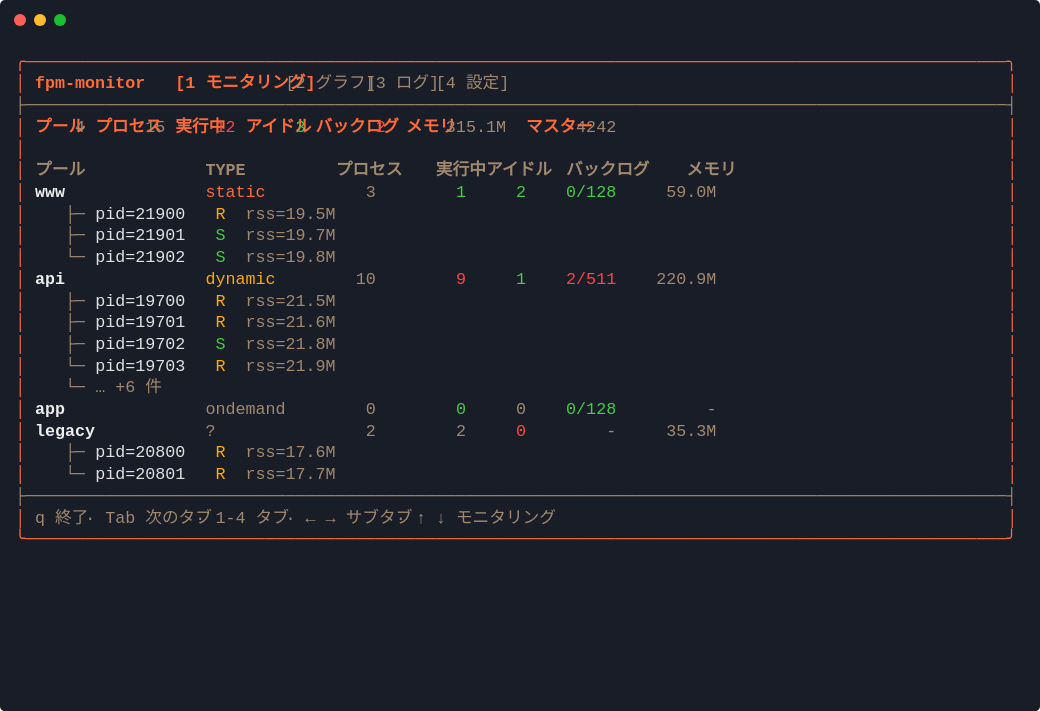
t = 0.00 s
t = 1.79 s: frame unchanged from t = 0.00 s, image omitted
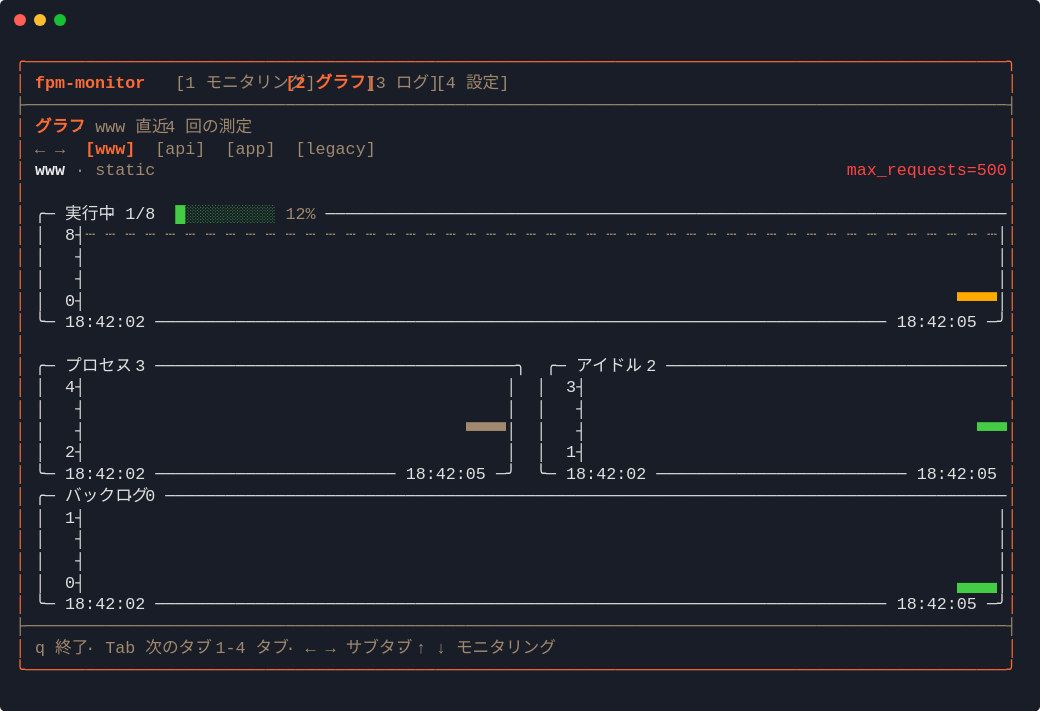
t = 3.58 s
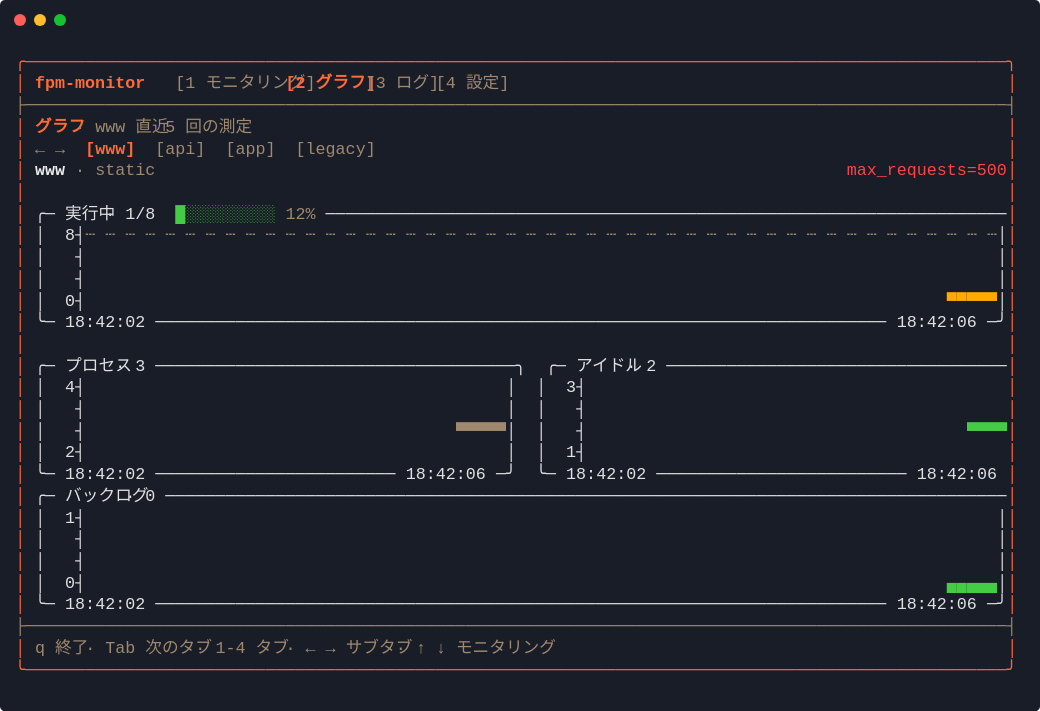
t = 5.12 s
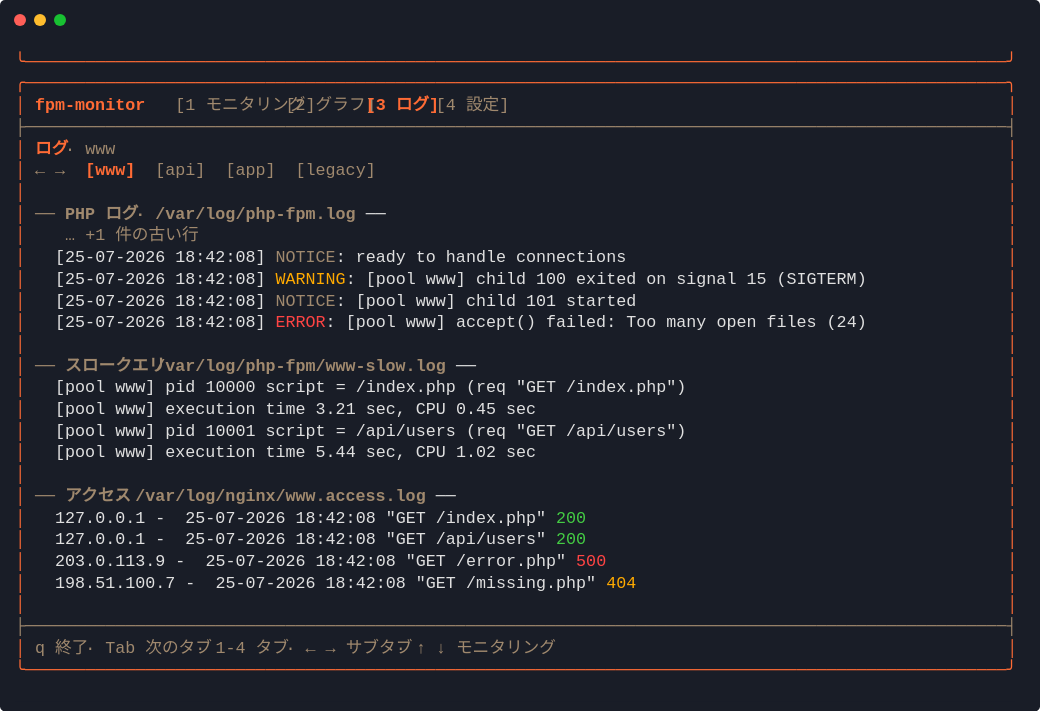
t = 6.59 s
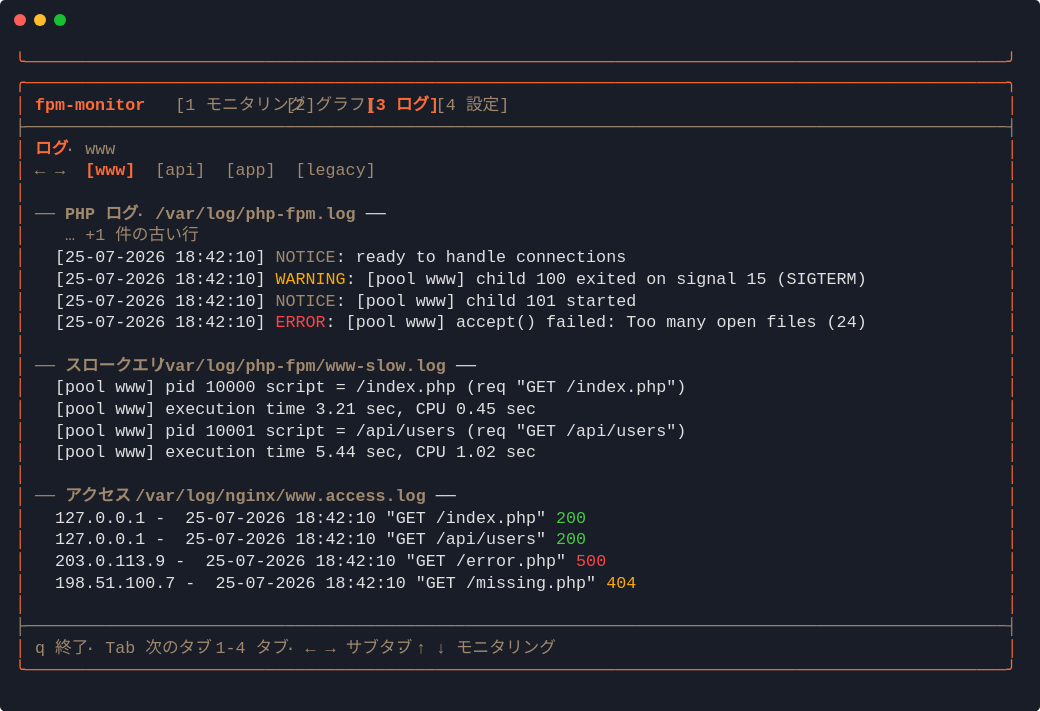
t = 8.31 s

The animated SVG that drew these frames (rendered in a browser with its animation timeline set to each time). Animation: 1 CSS @keyframes rule; frames cover the first 8.31 s, repeats indefinitely.

<svg xmlns="http://www.w3.org/2000/svg" xmlns:xlink="http://www.w3.org/1999/xlink" width="1040" height="711.3"><rect width="1040" height="711.3" rx="5" ry="5" class="a"/><svg y="0%" x="0%"><circle cx="20" cy="20" r="6" fill="#ff5f58"/><circle cx="40" cy="20" r="6" fill="#ffbd2e"/><circle cx="60" cy="20" r="6" fill="#18c132"/></svg><svg height="651.3" viewBox="0 0 100 65.13" width="1000" x="15" xmlns="http://www.w3.org/2000/svg" xmlns:xlink="http://www.w3.org/1999/xlink" y="50"><style>@keyframes q{0%{transform:translateX(-200px)}32.5%{transform:translateX(-300px)}37.1%{transform:translateX(-400px)}46.4%{transform:translateX(-500px)}55.2%{transform:translateX(-600px)}64.3%{transform:translateX(-700px)}73.3%{transform:translateX(-800px)}77.5%{transform:translateX(-900px)}to{transform:translateX(-1000px)}}.a{fill:rgb(25,29,39,242)}.f,.g{fill:#ff6b35;white-space:pre}.g{fill:#a0896e}.h{fill:#ff6b35;font-weight:700}.h,.i,.j,.k{white-space:pre}.i{fill:#ededed;font-weight:700}.j,.k{fill:#f44}.k{fill:#e0e0e0}.l{fill:#4c4}.l,.m,.n{white-space:pre}.m{fill:#a0896e;font-weight:700}.n{fill:#fa0}</style><g font-family="Monaco,Consolas,Menlo,'Bitstream Vera Sans Mono','Powerline Symbols',monospace" font-size="1.67"><defs><symbol id="1"><text y="1.67" class="f">╭──────────────────────────────────────────────────────────────────────────────────────────────────╮</text></symbol><symbol id="2"><text y="1.67" class="g">├──────────────────────────────────────────────────────────────────────────────────────────────────┤</text></symbol><symbol id="3"><text y="1.67" class="f">│</text><text x="99.198" y="1.67" class="f">│</text></symbol><symbol id="4"><text y="1.67" class="f">│</text><text x="2.004" y="1.67" class="g">q</text><text x="4.008" y="1.67" class="g">終了</text><text x="7.014" y="1.67" class="g">·</text><text x="9.018" y="1.67" class="g">Tab</text><text x="13.026" y="1.67" class="g">次のタブ</text><text x="18.036" y="1.67" class="g">·</text><text x="20.04" y="1.67" class="g">1-4</text><text x="24.048" y="1.67" class="g">タブ</text><text x="27.054" y="1.67" class="g">·</text><text x="29.058" y="1.67" class="g">←</text><text x="31.062" y="1.67" class="g">→</text><text x="33.066" y="1.67" class="g">サブタブ</text><text x="38.076" y="1.67" class="g">·</text><text x="40.08" y="1.67" class="g">↑</text><text x="42.084" y="1.67" class="g">↓</text><text x="44.088" y="1.67" class="g">モニタリング</text><text x="99.198" y="1.67" class="f">│</text></symbol><symbol id="5"><text y="1.67" class="f">╰──────────────────────────────────────────────────────────────────────────────────────────────────╯</text></symbol><symbol id="6"><text y="1.67" class="f">│</text><text x="2.004" y="1.67" class="h">fpm-monitor</text><text x="16.032" y="1.67" class="g">[1</text><text x="19.038" y="1.67" class="g">モニタリング]</text><text x="27.054" y="1.67" class="h">[2</text><text x="30.06" y="1.67" class="h">グラフ]</text><text x="35.07" y="1.67" class="g">[3</text><text x="38.076" y="1.67" class="g">ログ]</text><text x="42.084" y="1.67" class="g">[4</text><text x="45.09" y="1.67" class="g">設定]</text><text x="99.198" y="1.67" class="f">│</text></symbol><symbol id="7"><text y="1.67" class="f">│</text><text x="2.004" y="1.67" class="g">←</text><text x="4.008" y="1.67" class="g">→</text><text x="7.014" y="1.67" class="h">[www]</text><text x="14.028" y="1.67" class="g">[api]</text><text x="21.042" y="1.67" class="g">[app]</text><text x="28.056" y="1.67" class="g">[legacy]</text><text x="99.198" y="1.67" class="f">│</text></symbol><symbol id="8"><text y="1.67" class="f">│</text><text x="2.004" y="1.67" class="i">www</text><text x="6.012" y="1.67" class="g">·</text><text x="8.016" y="1.67" class="g">static</text><text x="83.166" y="1.67" class="j">max_requests=500</text><text x="99.198" y="1.67" class="f">│</text></symbol><symbol id="9"><text y="1.67" class="f">│</text><text x="2.004" y="1.67" class="k">╭─</text><text x="5.01" y="1.67" class="k">実行中</text><text x="9.018" y="1.67" class="k">·</text><text x="11.022" y="1.67" class="k">1/8</text><text x="16.032" y="1.67" class="l">█░░░░░░░░░</text><text x="27.054" y="1.67" class="g">12%</text><text x="31.062" y="1.67" class="k">────────────────────────────────────────────────────────────────────</text><text x="99.198" y="1.67" class="f">│</text></symbol><symbol id="10"><text y="1.67" class="f">│</text><text x="2.004" y="1.67" class="k">│</text><text x="5.01" y="1.67" class="k">8┤</text><text x="7.014" y="1.67" class="g">┄</text><text x="9.018" y="1.67" class="g">┄</text><text x="11.022" y="1.67" class="g">┄</text><text x="13.026" y="1.67" class="g">┄</text><text x="15.03" y="1.67" class="g">┄</text><text x="17.034" y="1.67" class="g">┄</text><text x="19.038" y="1.67" class="g">┄</text><text x="21.042" y="1.67" class="g">┄</text><text x="23.046" y="1.67" class="g">┄</text><text x="25.05" y="1.67" class="g">┄</text><text x="27.054" y="1.67" class="g">┄</text><text x="29.058" y="1.67" class="g">┄</text><text x="31.062" y="1.67" class="g">┄</text><text x="33.066" y="1.67" class="g">┄</text><text x="35.07" y="1.67" class="g">┄</text><text x="37.074" y="1.67" class="g">┄</text><text x="39.078" y="1.67" class="g">┄</text><text x="41.082" y="1.67" class="g">┄</text><text x="43.086" y="1.67" class="g">┄</text><text x="45.09" y="1.67" class="g">┄</text><text x="47.094" y="1.67" class="g">┄</text><text x="49.098" y="1.67" class="g">┄</text><text x="51.102" y="1.67" class="g">┄</text><text x="53.106" y="1.67" class="g">┄</text><text x="55.11" y="1.67" class="g">┄</text><text x="57.114" y="1.67" class="g">┄</text><text x="59.118" y="1.67" class="g">┄</text><text x="61.122" y="1.67" class="g">┄</text><text x="63.126" y="1.67" class="g">┄</text><text x="65.13" y="1.67" class="g">┄</text><text x="67.134" y="1.67" class="g">┄</text><text x="69.138" y="1.67" class="g">┄</text><text x="71.142" y="1.67" class="g">┄</text><text x="73.146" y="1.67" class="g">┄</text><text x="75.15" y="1.67" class="g">┄</text><text x="77.154" y="1.67" class="g">┄</text><text x="79.158" y="1.67" class="g">┄</text><text x="81.162" y="1.67" class="g">┄</text><text x="83.166" y="1.67" class="g">┄</text><text x="85.17" y="1.67" class="g">┄</text><text x="87.174" y="1.67" class="g">┄</text><text x="89.178" y="1.67" class="g">┄</text><text x="91.182" y="1.67" class="g">┄</text><text x="93.186" y="1.67" class="g">┄</text><text x="95.19" y="1.67" class="g">┄</text><text x="97.194" y="1.67" class="g">┄</text><text x="98.196" y="1.67" class="k">│</text><text x="99.198" y="1.67" class="f">│</text></symbol><symbol id="11"><text y="1.67" class="f">│</text><text x="2.004" y="1.67" class="k">│</text><text x="6.012" y="1.67" class="k">┤</text><text x="98.196" y="1.67" class="k">│</text><text x="99.198" y="1.67" class="f">│</text></symbol><symbol id="12"><text y="1.67" class="f">│</text><text x="2.004" y="1.67" class="k">╰─</text><text x="5.01" y="1.67" class="k">18:42:02</text><text x="14.028" y="1.67" class="k">─────────────────────────────────────────────────────────────────────────</text><text x="88.176" y="1.67" class="k">18:42:05</text><text x="97.194" y="1.67" class="k">─╯</text><text x="99.198" y="1.67" class="f">│</text></symbol><symbol id="13"><text y="1.67" class="f">│</text><text x="2.004" y="1.67" class="k">╭─</text><text x="5.01" y="1.67" class="k">プロセス</text><text x="10.02" y="1.67" class="k">·</text><text x="12.024" y="1.67" class="k">3</text><text x="14.028" y="1.67" class="k">────────────────────────────────────╮</text><text x="53.106" y="1.67" class="k">╭─</text><text x="56.112" y="1.67" class="k">アイドル</text><text x="61.122" y="1.67" class="k">·</text><text x="63.126" y="1.67" class="k">2</text><text x="65.13" y="1.67" class="k">──────────────────────────────────</text><text x="99.198" y="1.67" class="f">│</text></symbol><symbol id="14"><text y="1.67" class="f">│</text><text x="2.004" y="1.67" class="k">│</text><text x="5.01" y="1.67" class="k">4┤</text><text x="49.098" y="1.67" class="k">│</text><text x="52.104" y="1.67" class="k">│</text><text x="55.11" y="1.67" class="k">3┤</text><text x="99.198" y="1.67" class="f">│</text></symbol><symbol id="15"><text y="1.67" class="f">│</text><text x="2.004" y="1.67" class="k">│</text><text x="6.012" y="1.67" class="k">┤</text><text x="49.098" y="1.67" class="k">│</text><text x="52.104" y="1.67" class="k">│</text><text x="56.112" y="1.67" class="k">┤</text><text x="99.198" y="1.67" class="f">│</text></symbol><symbol id="16"><text y="1.67" class="f">│</text><text x="2.004" y="1.67" class="k">│</text><text x="5.01" y="1.67" class="k">2┤</text><text x="49.098" y="1.67" class="k">│</text><text x="52.104" y="1.67" class="k">│</text><text x="55.11" y="1.67" class="k">1┤</text><text x="99.198" y="1.67" class="f">│</text></symbol><symbol id="17"><text y="1.67" class="f">│</text><text x="2.004" y="1.67" class="k">╭─</text><text x="5.01" y="1.67" class="k">バックログ</text><text x="11.022" y="1.67" class="k">·</text><text x="13.026" y="1.67" class="k">0</text><text x="15.03" y="1.67" class="k">────────────────────────────────────────────────────────────────────────────────────</text><text x="99.198" y="1.67" class="f">│</text></symbol><symbol id="18"><text y="1.67" class="f">│</text><text x="2.004" y="1.67" class="k">│</text><text x="5.01" y="1.67" class="k">1┤</text><text x="98.196" y="1.67" class="k">│</text><text x="99.198" y="1.67" class="f">│</text></symbol><symbol id="19"><text y="1.67" class="f">│</text><text x="2.004" y="1.67" class="k">╰─</text><text x="5.01" y="1.67" class="k">18:42:02</text><text x="14.028" y="1.67" class="k">─────────────────────────────────────────────────────────────────────────</text><text x="88.176" y="1.67" class="k">18:42:06</text><text x="97.194" y="1.67" class="k">─╯</text><text x="99.198" y="1.67" class="f">│</text></symbol><symbol id="20"><text y="1.67" class="f">│</text><text x="2.004" y="1.67" class="k">╰─</text><text x="5.01" y="1.67" class="k">18:42:02</text><text x="14.028" y="1.67" class="k">─────────────────────────────────────────────────────────────────────────</text><text x="88.176" y="1.67" class="k">18:42:07</text><text x="97.194" y="1.67" class="k">─╯</text><text x="99.198" y="1.67" class="f">│</text></symbol><symbol id="21"><text y="1.67" class="f">│</text><text x="2.004" y="1.67" class="h">fpm-monitor</text><text x="16.032" y="1.67" class="g">[1</text><text x="19.038" y="1.67" class="g">モニタリング]</text><text x="27.054" y="1.67" class="g">[2</text><text x="30.06" y="1.67" class="g">グラフ]</text><text x="35.07" y="1.67" class="h">[3</text><text x="38.076" y="1.67" class="h">ログ]</text><text x="42.084" y="1.67" class="g">[4</text><text x="45.09" y="1.67" class="g">設定]</text><text x="99.198" y="1.67" class="f">│</text></symbol><symbol id="22"><text y="1.67" class="f">│</text><text x="2.004" y="1.67" class="h">ログ</text><text x="5.01" y="1.67" class="g">·</text><text x="7.014" y="1.67" class="g">www</text><text x="99.198" y="1.67" class="f">│</text></symbol><symbol id="23"><text y="1.67" class="f">│</text><text x="2.004" y="1.67" class="m">──</text><text x="5.01" y="1.67" class="m">PHP</text><text x="9.018" y="1.67" class="m">ログ</text><text x="12.024" y="1.67" class="m">·</text><text x="14.028" y="1.67" class="m">/var/log/php-fpm.log</text><text x="35.07" y="1.67" class="k">──</text><text x="99.198" y="1.67" class="f">│</text></symbol><symbol id="24"><text y="1.67" class="f">│</text><text x="5.01" y="1.67" class="g">…</text><text x="7.014" y="1.67" class="g">+1</text><text x="10.02" y="1.67" class="g">件の古い行</text><text x="99.198" y="1.67" class="f">│</text></symbol><symbol id="25"><text y="1.67" class="f">│</text><text x="2.004" y="1.67" class="m">──</text><text x="5.01" y="1.67" class="m">スロークエリ</text><text x="12.024" y="1.67" class="m">·</text><text x="14.028" y="1.67" class="m">/var/log/php-fpm/www-slow.log</text><text x="44.088" y="1.67" class="k">──</text><text x="99.198" y="1.67" class="f">│</text></symbol><symbol id="26"><text y="1.67" class="f">│</text><text x="4.008" y="1.67" class="k">[pool</text><text x="10.02" y="1.67" class="k">www]</text><text x="15.03" y="1.67" class="k">pid</text><text x="19.038" y="1.67" class="k">10000</text><text x="25.05" y="1.67" class="k">script</text><text x="32.064" y="1.67" class="k">=</text><text x="34.068" y="1.67" class="k">/index.php</text><text x="45.09" y="1.67" class="k">(req</text><text x="50.1" y="1.67" class="k">&quot;GET</text><text x="55.11" y="1.67" class="k">/index.php&quot;)</text><text x="99.198" y="1.67" class="f">│</text></symbol><symbol id="27"><text y="1.67" class="f">│</text><text x="4.008" y="1.67" class="k">[pool</text><text x="10.02" y="1.67" class="k">www]</text><text x="15.03" y="1.67" class="k">execution</text><text x="25.05" y="1.67" class="k">time</text><text x="30.06" y="1.67" class="k">3.21</text><text x="35.07" y="1.67" class="k">sec,</text><text x="40.08" y="1.67" class="k">CPU</text><text x="44.088" y="1.67" class="k">0.45</text><text x="49.098" y="1.67" class="k">sec</text><text x="99.198" y="1.67" class="f">│</text></symbol><symbol id="28"><text y="1.67" class="f">│</text><text x="4.008" y="1.67" class="k">[pool</text><text x="10.02" y="1.67" class="k">www]</text><text x="15.03" y="1.67" class="k">pid</text><text x="19.038" y="1.67" class="k">10001</text><text x="25.05" y="1.67" class="k">script</text><text x="32.064" y="1.67" class="k">=</text><text x="34.068" y="1.67" class="k">/api/users</text><text x="45.09" y="1.67" class="k">(req</text><text x="50.1" y="1.67" class="k">&quot;GET</text><text x="55.11" y="1.67" class="k">/api/users&quot;)</text><text x="99.198" y="1.67" class="f">│</text></symbol><symbol id="29"><text y="1.67" class="f">│</text><text x="4.008" y="1.67" class="k">[pool</text><text x="10.02" y="1.67" class="k">www]</text><text x="15.03" y="1.67" class="k">execution</text><text x="25.05" y="1.67" class="k">time</text><text x="30.06" y="1.67" class="k">5.44</text><text x="35.07" y="1.67" class="k">sec,</text><text x="40.08" y="1.67" class="k">CPU</text><text x="44.088" y="1.67" class="k">1.02</text><text x="49.098" y="1.67" class="k">sec</text><text x="99.198" y="1.67" class="f">│</text></symbol><symbol id="30"><text y="1.67" class="f">│</text><text x="2.004" y="1.67" class="m">──</text><text x="5.01" y="1.67" class="m">アクセス</text><text x="10.02" y="1.67" class="m">·</text><text x="12.024" y="1.67" class="m">/var/log/nginx/www.access.log</text><text x="42.084" y="1.67" class="k">──</text><text x="99.198" y="1.67" class="f">│</text></symbol><symbol id="31"><text y="1.67" class="f">│</text><text x="4.008" y="1.67" class="k">[25-07-2026</text><text x="16.032" y="1.67" class="k">18:42:10]</text><text x="26.052" y="1.67" class="j">ERROR</text><text x="31.062" y="1.67" class="k">:</text><text x="33.066" y="1.67" class="k">[pool</text><text x="39.078" y="1.67" class="k">www]</text><text x="44.088" y="1.67" class="k">accept()</text><text x="53.106" y="1.67" class="k">failed:</text><text x="61.122" y="1.67" class="k">Too</text><text x="65.13" y="1.67" class="k">many</text><text x="70.14" y="1.67" class="k">open</text><text x="75.15" y="1.67" class="k">files</text><text x="81.162" y="1.67" class="k">(24)</text><text x="99.198" y="1.67" class="f">│</text></symbol><symbol id="32"><text y="1.67" class="f">│</text><text x="4.008" y="1.67" class="k">127.0.0.1</text><text x="14.028" y="1.67" class="k">-</text><text x="17.034" y="1.67" class="k">25-07-2026</text><text x="28.056" y="1.67" class="k">18:42:10</text><text x="37.074" y="1.67" class="k">&quot;GET</text><text x="42.084" y="1.67" class="k">/index.php&quot;</text><text x="54.108" y="1.67" class="l">200</text><text x="99.198" y="1.67" class="f">│</text></symbol><symbol id="33"><text y="1.67" class="f">│</text><text x="4.008" y="1.67" class="k">127.0.0.1</text><text x="14.028" y="1.67" class="k">-</text><text x="17.034" y="1.67" class="k">25-07-2026</text><text x="28.056" y="1.67" class="k">18:42:10</text><text x="37.074" y="1.67" class="k">&quot;GET</text><text x="42.084" y="1.67" class="k">/api/users&quot;</text><text x="54.108" y="1.67" class="l">200</text><text x="99.198" y="1.67" class="f">│</text></symbol><symbol id="34"><text y="1.67" class="f">│</text><text x="4.008" y="1.67" class="k">203.0.113.9</text><text x="16.032" y="1.67" class="k">-</text><text x="19.038" y="1.67" class="k">25-07-2026</text><text x="30.06" y="1.67" class="k">18:42:10</text><text x="39.078" y="1.67" class="k">&quot;GET</text><text x="44.088" y="1.67" class="k">/error.php&quot;</text><text x="56.112" y="1.67" class="j">500</text><text x="99.198" y="1.67" class="f">│</text></symbol><symbol id="35"><text y="1.67" class="f">│</text><text x="4.008" y="1.67" class="k">198.51.100.7</text><text x="17.034" y="1.67" class="k">-</text><text x="20.04" y="1.67" class="k">25-07-2026</text><text x="31.062" y="1.67" class="k">18:42:10</text><text x="40.08" y="1.67" class="k">&quot;GET</text><text x="45.09" y="1.67" class="k">/missing.php&quot;</text><text x="59.118" y="1.67" class="n">404</text><text x="99.198" y="1.67" class="f">│</text></symbol><symbol id="36"><text y="1.67" class="f">│</text><text x="2.004" y="1.67" class="h">fpm-monitor</text><text x="16.032" y="1.67" class="g">[1</text><text x="19.038" y="1.67" class="g">モニタリング]</text><text x="27.054" y="1.67" class="g">[2</text><text x="30.06" y="1.67" class="g">グラフ]</text><text x="35.07" y="1.67" class="g">[3</text><text x="38.076" y="1.67" class="g">ログ]</text><text x="42.084" y="1.67" class="h">[4</text><text x="45.09" y="1.67" class="h">設定]</text><text x="99.198" y="1.67" class="f">│</text></symbol><symbol id="37"><text y="1.67" class="f">│</text><text x="2.004" y="1.67" class="h">プール設定</text><text x="99.198" y="1.67" class="f">│</text></symbol><symbol id="38"><text y="1.67" class="f">│</text><text x="2.004" y="1.67" class="g">←</text><text x="4.008" y="1.67" class="g">→</text><text x="7.014" y="1.67" class="h">[global]</text><text x="17.034" y="1.67" class="g">[api]</text><text x="24.048" y="1.67" class="g">[app]</text><text x="31.062" y="1.67" class="g">[www]</text><text x="99.198" y="1.67" class="f">│</text></symbol><symbol id="39"><text y="1.67" class="f">│</text><text x="2.004" y="1.67" class="m">──</text><text x="5.01" y="1.67" class="m">global</text><text x="12.024" y="1.67" class="m">──</text><text x="99.198" y="1.67" class="f">│</text></symbol><symbol id="40"><text y="1.67" class="f">│</text><text x="4.008" y="1.67" class="g">pid.file</text><text x="13.026" y="1.67" class="k">=</text><text x="15.03" y="1.67" class="k">/run/php-fpm.pid</text><text x="99.198" y="1.67" class="f">│</text></symbol><symbol id="a"><path fill="transparent" d="M0 0h100v30H0z"/></symbol><symbol id="b"><path fill="#929292" d="M0 0h1.102v2.171H0z"/></symbol></defs><path class="a" d="M0 0h100v65.13H0z"/><g style="animation-duration:11.024s;animation-iteration-count:infinite;animation-name:q;animation-timing-function:steps(1,end)"><svg width="1100"><svg><use xlink:href="#a"/><use xlink:href="#b" x="-.004"/></svg><svg x="100"><use xlink:href="#a"/></svg><svg x="200"><use xlink:href="#a"/><use xlink:href="#1"/><text y="3.841" class="f">│</text><text x="2.004" y="3.841" class="h">fpm-monitor</text><text x="16.032" y="3.841" class="h">[1</text><text x="19.038" y="3.841" class="h">モニタリング]</text><text x="27.054" y="3.841" class="g">[2</text><text x="30.06" y="3.841" class="g">グラフ]</text><text x="35.07" y="3.841" class="g">[3</text><text x="38.076" y="3.841" class="g">ログ]</text><text x="42.084" y="3.841" class="g">[4</text><text x="45.09" y="3.841" class="g">設定]</text><text x="99.198" y="3.841" class="f">│</text><use xlink:href="#2" y="4.342"/><text y="8.183" class="f">│</text><text x="2.004" y="8.183" class="h">プール</text><text x="6.012" y="8.183" class="g">4</text><text x="8.016" y="8.183" class="h">プロセス</text><text x="13.026" y="8.183" class="g">15</text><text x="16.032" y="8.183" class="h">実行中</text><text x="20.04" y="8.183" class="j">12</text><text x="23.046" y="8.183" class="h">アイドル</text><text x="28.056" y="8.183" class="l">3</text><text x="30.06" y="8.183" class="h">バックログ</text><text x="36.072" y="8.183" class="j">2</text><text x="39.078" y="8.183" class="h">メモリ</text><text x="43.086" y="8.183" class="g">315.1M</text><text x="51.102" y="8.183" class="h">マスター</text><text x="56.112" y="8.183" class="g">4242</text><text x="99.198" y="8.183" class="f">│</text><use xlink:href="#3" y="8.684"/><text y="12.525" class="f">│</text><text x="2.004" y="12.525" class="m">プール</text><text x="19.038" y="12.525" class="m">TYPE</text><text x="32.064" y="12.525" class="m">プロセス</text><text x="42.084" y="12.525" class="m">実行中</text><text x="47.094" y="12.525" class="m">アイドル</text><text x="55.11" y="12.525" class="m">バックログ</text><text x="67.134" y="12.525" class="m">メモリ</text><text x="99.198" y="12.525" class="f">│</text><text y="14.696" class="f">│</text><text x="2.004" y="14.696" class="i">www</text><text x="19.038" y="14.696" class="f">static</text><text x="35.07" y="14.696" class="g">3</text><text x="44.088" y="14.696" class="l">1</text><text x="50.1" y="14.696" class="l">2</text><text x="55.11" y="14.696" class="l">0/128</text><text x="65.13" y="14.696" class="g">59.0M</text><text x="99.198" y="14.696" class="f">│</text><text y="16.867" class="f">│</text><text x="5.01" y="16.867" class="g">├─</text><text x="8.016" y="16.867" class="k">pid=21900</text><text x="20.04" y="16.867" class="n">R</text><text x="23.046" y="16.867" class="g">rss=19.5M</text><text x="99.198" y="16.867" class="f">│</text><text y="19.038" class="f">│</text><text x="5.01" y="19.038" class="g">├─</text><text x="8.016" y="19.038" class="k">pid=21901</text><text x="20.04" y="19.038" class="l">S</text><text x="23.046" y="19.038" class="g">rss=19.7M</text><text x="99.198" y="19.038" class="f">│</text><text y="21.209" class="f">│</text><text x="5.01" y="21.209" class="g">└─</text><text x="8.016" y="21.209" class="k">pid=21902</text><text x="20.04" y="21.209" class="l">S</text><text x="23.046" y="21.209" class="g">rss=19.8M</text><text x="99.198" y="21.209" class="f">│</text><text y="23.38" class="f">│</text><text x="2.004" y="23.38" class="i">api</text><text x="19.038" y="23.38" class="n">dynamic</text><text x="34.068" y="23.38" class="g">10</text><text x="44.088" y="23.38" class="j">9</text><text x="50.1" y="23.38" class="l">1</text><text x="55.11" y="23.38" class="j">2/511</text><text x="64.128" y="23.38" class="g">220.9M</text><text x="99.198" y="23.38" class="f">│</text><text y="25.551" class="f">│</text><text x="5.01" y="25.551" class="g">├─</text><text x="8.016" y="25.551" class="k">pid=19700</text><text x="20.04" y="25.551" class="n">R</text><text x="23.046" y="25.551" class="g">rss=21.5M</text><text x="99.198" y="25.551" class="f">│</text><text y="27.722" class="f">│</text><text x="5.01" y="27.722" class="g">├─</text><text x="8.016" y="27.722" class="k">pid=19701</text><text x="20.04" y="27.722" class="n">R</text><text x="23.046" y="27.722" class="g">rss=21.6M</text><text x="99.198" y="27.722" class="f">│</text><text y="29.893" class="f">│</text><text x="5.01" y="29.893" class="g">├─</text><text x="8.016" y="29.893" class="k">pid=19702</text><text x="20.04" y="29.893" class="l">S</text><text x="23.046" y="29.893" class="g">rss=21.8M</text><text x="99.198" y="29.893" class="f">│</text><text y="32.064" class="f">│</text><text x="5.01" y="32.064" class="g">└─</text><text x="8.016" y="32.064" class="k">pid=19703</text><text x="20.04" y="32.064" class="n">R</text><text x="23.046" y="32.064" class="g">rss=21.9M</text><text x="99.198" y="32.064" class="f">│</text><text y="34.235" class="f">│</text><text x="5.01" y="34.235" class="g">└─</text><text x="8.016" y="34.235" class="g">…</text><text x="10.02" y="34.235" class="g">+6</text><text x="13.026" y="34.235" class="g">件</text><text x="99.198" y="34.235" class="f">│</text><text y="36.406" class="f">│</text><text x="2.004" y="36.406" class="i">app</text><text x="19.038" y="36.406" class="g">ondemand</text><text x="35.07" y="36.406" class="g">0</text><text x="44.088" y="36.406" class="l">0</text><text x="50.1" y="36.406" class="g">0</text><text x="55.11" y="36.406" class="l">0/128</text><text x="69.138" y="36.406" class="g">-</text><text x="99.198" y="36.406" class="f">│</text><text y="38.577" class="f">│</text><text x="2.004" y="38.577" class="i">legacy</text><text x="19.038" y="38.577" class="g">?</text><text x="35.07" y="38.577" class="g">2</text><text x="44.088" y="38.577" class="g">2</text><text x="50.1" y="38.577" class="j">0</text><text x="59.118" y="38.577" class="g">-</text><text x="65.13" y="38.577" class="g">35.3M</text><text x="99.198" y="38.577" class="f">│</text><text y="40.748" class="f">│</text><text x="5.01" y="40.748" class="g">├─</text><text x="8.016" y="40.748" class="k">pid=20800</text><text x="20.04" y="40.748" class="n">R</text><text x="23.046" y="40.748" class="g">rss=17.6M</text><text x="99.198" y="40.748" class="f">│</text><text y="42.919" class="f">│</text><text x="5.01" y="42.919" class="g">└─</text><text x="8.016" y="42.919" class="k">pid=20801</text><text x="20.04" y="42.919" class="n">R</text><text x="23.046" y="42.919" class="g">rss=17.7M</text><text x="99.198" y="42.919" class="f">│</text><use xlink:href="#2" y="43.42"/><use xlink:href="#4" y="45.591"/><use xlink:href="#5" y="47.762"/></svg><svg x="300"><use xlink:href="#a"/><use xlink:href="#1"/><use xlink:href="#6" y="2.171"/><use xlink:href="#2" y="4.342"/><text y="8.183" class="f">│</text><text x="2.004" y="8.183" class="h">グラフ</text><text x="6.012" y="8.183" class="g">·</text><text x="8.016" y="8.183" class="g">www</text><text x="12.024" y="8.183" class="g">直近</text><text x="15.03" y="8.183" class="g">4</text><text x="17.034" y="8.183" class="g">回の測定</text><text x="99.198" y="8.183" class="f">│</text><use xlink:href="#7" y="8.684"/><use xlink:href="#8" y="10.855"/><use xlink:href="#3" y="13.026"/><use xlink:href="#9" y="15.197"/><use xlink:href="#10" y="17.368"/><use xlink:href="#11" y="19.539"/><use xlink:href="#11" y="21.71"/><text y="25.551" class="f">│</text><text x="2.004" y="25.551" class="k">│</text><text x="5.01" y="25.551" class="k">0┤</text><text x="94.188" y="25.551" class="n">▀▀▀▀</text><text x="98.196" y="25.551" class="k">│</text><text x="99.198" y="25.551" class="f">│</text><use xlink:href="#12" y="26.052"/><use xlink:href="#3" y="28.223"/><use xlink:href="#13" y="30.394"/><use xlink:href="#14" y="32.565"/><use xlink:href="#15" y="34.736"/><text y="38.577" class="f">│</text><text x="2.004" y="38.577" class="k">│</text><text x="6.012" y="38.577" class="k">┤</text><text x="45.09" y="38.577" class="g">▀▀▀▀</text><text x="49.098" y="38.577" class="k">│</text><text x="52.104" y="38.577" class="k">│</text><text x="56.112" y="38.577" class="k">┤</text><text x="96.192" y="38.577" class="l">▀▀▀</text><text x="99.198" y="38.577" class="f">│</text><use xlink:href="#16" y="39.078"/><text y="42.919" class="f">│</text><text x="2.004" y="42.919" class="k">╰─</text><text x="5.01" y="42.919" class="k">18:42:02</text><text x="14.028" y="42.919" class="k">────────────────────────</text><text x="39.078" y="42.919" class="k">18:42:05</text><text x="48.096" y="42.919" class="k">─╯</text><text x="52.104" y="42.919" class="k">╰─</text><text x="55.11" y="42.919" class="k">18:42:02</text><text x="64.128" y="42.919" class="k">─────────────────────────</text><text x="90.18" y="42.919" class="k">18:42:05</text><text x="99.198" y="42.919" class="f">│</text><use xlink:href="#17" y="43.42"/><use xlink:href="#18" y="45.591"/><use xlink:href="#11" y="47.762"/><use xlink:href="#11" y="49.933"/><text y="53.774" class="f">│</text><text x="2.004" y="53.774" class="k">│</text><text x="5.01" y="53.774" class="k">0┤</text><text x="94.188" y="53.774" class="l">▄▄▄▄</text><text x="98.196" y="53.774" class="k">│</text><text x="99.198" y="53.774" class="f">│</text><use xlink:href="#12" y="54.275"/><use xlink:href="#2" y="56.446"/><use xlink:href="#4" y="58.617"/><use xlink:href="#5" y="60.788"/></svg><svg x="400"><use xlink:href="#a"/><use xlink:href="#1"/><use xlink:href="#6" y="2.171"/><use xlink:href="#2" y="4.342"/><text y="8.183" class="f">│</text><text x="2.004" y="8.183" class="h">グラフ</text><text x="6.012" y="8.183" class="g">·</text><text x="8.016" y="8.183" class="g">www</text><text x="12.024" y="8.183" class="g">直近</text><text x="15.03" y="8.183" class="g">5</text><text x="17.034" y="8.183" class="g">回の測定</text><text x="99.198" y="8.183" class="f">│</text><use xlink:href="#7" y="8.684"/><use xlink:href="#8" y="10.855"/><use xlink:href="#3" y="13.026"/><use xlink:href="#9" y="15.197"/><use xlink:href="#10" y="17.368"/><use xlink:href="#11" y="19.539"/><use xlink:href="#11" y="21.71"/><text y="25.551" class="f">│</text><text x="2.004" y="25.551" class="k">│</text><text x="5.01" y="25.551" class="k">0┤</text><text x="93.186" y="25.551" class="n">▀▀▀▀▀</text><text x="98.196" y="25.551" class="k">│</text><text x="99.198" y="25.551" class="f">│</text><use xlink:href="#19" y="26.052"/><use xlink:href="#3" y="28.223"/><use xlink:href="#13" y="30.394"/><use xlink:href="#14" y="32.565"/><use xlink:href="#15" y="34.736"/><text y="38.577" class="f">│</text><text x="2.004" y="38.577" class="k">│</text><text x="6.012" y="38.577" class="k">┤</text><text x="44.088" y="38.577" class="g">▀▀▀▀▀</text><text x="49.098" y="38.577" class="k">│</text><text x="52.104" y="38.577" class="k">│</text><text x="56.112" y="38.577" class="k">┤</text><text x="95.19" y="38.577" class="l">▀▀▀▀</text><text x="99.198" y="38.577" class="f">│</text><use xlink:href="#16" y="39.078"/><text y="42.919" class="f">│</text><text x="2.004" y="42.919" class="k">╰─</text><text x="5.01" y="42.919" class="k">18:42:02</text><text x="14.028" y="42.919" class="k">────────────────────────</text><text x="39.078" y="42.919" class="k">18:42:06</text><text x="48.096" y="42.919" class="k">─╯</text><text x="52.104" y="42.919" class="k">╰─</text><text x="55.11" y="42.919" class="k">18:42:02</text><text x="64.128" y="42.919" class="k">─────────────────────────</text><text x="90.18" y="42.919" class="k">18:42:06</text><text x="99.198" y="42.919" class="f">│</text><use xlink:href="#17" y="43.42"/><use xlink:href="#18" y="45.591"/><use xlink:href="#11" y="47.762"/><use xlink:href="#11" y="49.933"/><text y="53.774" class="f">│</text><text x="2.004" y="53.774" class="k">│</text><text x="5.01" y="53.774" class="k">0┤</text><text x="93.186" y="53.774" class="l">▄▄▄▄▄</text><text x="98.196" y="53.774" class="k">│</text><text x="99.198" y="53.774" class="f">│</text><use xlink:href="#19" y="54.275"/><use xlink:href="#2" y="56.446"/><use xlink:href="#4" y="58.617"/><use xlink:href="#5" y="60.788"/></svg><svg x="500"><use xlink:href="#a"/><use xlink:href="#1"/><use xlink:href="#6" y="2.171"/><use xlink:href="#2" y="4.342"/><text y="8.183" class="f">│</text><text x="2.004" y="8.183" class="h">グラフ</text><text x="6.012" y="8.183" class="g">·</text><text x="8.016" y="8.183" class="g">www</text><text x="12.024" y="8.183" class="g">直近</text><text x="15.03" y="8.183" class="g">6</text><text x="17.034" y="8.183" class="g">回の測定</text><text x="99.198" y="8.183" class="f">│</text><use xlink:href="#7" y="8.684"/><use xlink:href="#8" y="10.855"/><use xlink:href="#3" y="13.026"/><use xlink:href="#9" y="15.197"/><use xlink:href="#10" y="17.368"/><use xlink:href="#11" y="19.539"/><use xlink:href="#11" y="21.71"/><text y="25.551" class="f">│</text><text x="2.004" y="25.551" class="k">│</text><text x="5.01" y="25.551" class="k">0┤</text><text x="92.184" y="25.551" class="n">▀▀▀▀▀▀</text><text x="98.196" y="25.551" class="k">│</text><text x="99.198" y="25.551" class="f">│</text><use xlink:href="#20" y="26.052"/><use xlink:href="#3" y="28.223"/><use xlink:href="#13" y="30.394"/><use xlink:href="#14" y="32.565"/><use xlink:href="#15" y="34.736"/><text y="38.577" class="f">│</text><text x="2.004" y="38.577" class="k">│</text><text x="6.012" y="38.577" class="k">┤</text><text x="43.086" y="38.577" class="g">▀▀▀▀▀▀</text><text x="49.098" y="38.577" class="k">│</text><text x="52.104" y="38.577" class="k">│</text><text x="56.112" y="38.577" class="k">┤</text><text x="94.188" y="38.577" class="l">▀▀▀▀▀</text><text x="99.198" y="38.577" class="f">│</text><use xlink:href="#16" y="39.078"/><text y="42.919" class="f">│</text><text x="2.004" y="42.919" class="k">╰─</text><text x="5.01" y="42.919" class="k">18:42:02</text><text x="14.028" y="42.919" class="k">────────────────────────</text><text x="39.078" y="42.919" class="k">18:42:07</text><text x="48.096" y="42.919" class="k">─╯</text><text x="52.104" y="42.919" class="k">╰─</text><text x="55.11" y="42.919" class="k">18:42:02</text><text x="64.128" y="42.919" class="k">─────────────────────────</text><text x="90.18" y="42.919" class="k">18:42:07</text><text x="99.198" y="42.919" class="f">│</text><use xlink:href="#17" y="43.42"/><use xlink:href="#18" y="45.591"/><use xlink:href="#11" y="47.762"/><use xlink:href="#11" y="49.933"/><text y="53.774" class="f">│</text><text x="2.004" y="53.774" class="k">│</text><text x="5.01" y="53.774" class="k">0┤</text><text x="92.184" y="53.774" class="l">▄▄▄▄▄▄</text><text x="98.196" y="53.774" class="k">│</text><text x="99.198" y="53.774" class="f">│</text><use xlink:href="#20" y="54.275"/><use xlink:href="#2" y="56.446"/><use xlink:href="#4" y="58.617"/><use xlink:href="#5" y="60.788"/></svg><svg x="600"><use xlink:href="#a"/><use xlink:href="#5"/><use xlink:href="#1" y="2.171"/><use xlink:href="#21" y="4.342"/><use xlink:href="#2" y="6.513"/><use xlink:href="#22" y="8.684"/><use xlink:href="#7" y="10.855"/><use xlink:href="#3" y="13.026"/><use xlink:href="#23" y="15.197"/><use xlink:href="#24" y="17.368"/><text y="21.209" class="f">│</text><text x="4.008" y="21.209" class="k">[25-07-2026</text><text x="16.032" y="21.209" class="k">18:42:08]</text><text x="26.052" y="21.209" class="g">NOTICE</text><text x="32.064" y="21.209" class="k">:</text><text x="34.068" y="21.209" class="k">ready</text><text x="40.08" y="21.209" class="k">to</text><text x="43.086" y="21.209" class="k">handle</text><text x="50.1" y="21.209" class="k">connections</text><text x="99.198" y="21.209" class="f">│</text><text y="23.38" class="f">│</text><text x="4.008" y="23.38" class="k">[25-07-2026</text><text x="16.032" y="23.38" class="k">18:42:08]</text><text x="26.052" y="23.38" class="n">WARNING</text><text x="33.066" y="23.38" class="k">:</text><text x="35.07" y="23.38" class="k">[pool</text><text x="41.082" y="23.38" class="k">www]</text><text x="46.092" y="23.38" class="k">child</text><text x="52.104" y="23.38" class="k">100</text><text x="56.112" y="23.38" class="k">exited</text><text x="63.126" y="23.38" class="k">on</text><text x="66.132" y="23.38" class="k">signal</text><text x="73.146" y="23.38" class="k">15</text><text x="76.152" y="23.38" class="k">(SIGTERM)</text><text x="99.198" y="23.38" class="f">│</text><text y="25.551" class="f">│</text><text x="4.008" y="25.551" class="k">[25-07-2026</text><text x="16.032" y="25.551" class="k">18:42:08]</text><text x="26.052" y="25.551" class="g">NOTICE</text><text x="32.064" y="25.551" class="k">:</text><text x="34.068" y="25.551" class="k">[pool</text><text x="40.08" y="25.551" class="k">www]</text><text x="45.09" y="25.551" class="k">child</text><text x="51.102" y="25.551" class="k">101</text><text x="55.11" y="25.551" class="k">started</text><text x="99.198" y="25.551" class="f">│</text><text y="27.722" class="f">│</text><text x="4.008" y="27.722" class="k">[25-07-2026</text><text x="16.032" y="27.722" class="k">18:42:08]</text><text x="26.052" y="27.722" class="j">ERROR</text><text x="31.062" y="27.722" class="k">:</text><text x="33.066" y="27.722" class="k">[pool</text><text x="39.078" y="27.722" class="k">www]</text><text x="44.088" y="27.722" class="k">accept()</text><text x="53.106" y="27.722" class="k">failed:</text><text x="61.122" y="27.722" class="k">Too</text><text x="65.13" y="27.722" class="k">many</text><text x="70.14" y="27.722" class="k">open</text><text x="75.15" y="27.722" class="k">files</text><text x="81.162" y="27.722" class="k">(24)</text><text x="99.198" y="27.722" class="f">│</text><use xlink:href="#3" y="28.223"/><use xlink:href="#25" y="30.394"/><use xlink:href="#26" y="32.565"/><use xlink:href="#27" y="34.736"/><use xlink:href="#28" y="36.907"/><use xlink:href="#29" y="39.078"/><use xlink:href="#3" y="41.249"/><use xlink:href="#30" y="43.42"/><text y="47.261" class="f">│</text><text x="4.008" y="47.261" class="k">127.0.0.1</text><text x="14.028" y="47.261" class="k">-</text><text x="17.034" y="47.261" class="k">25-07-2026</text><text x="28.056" y="47.261" class="k">18:42:08</text><text x="37.074" y="47.261" class="k">&quot;GET</text><text x="42.084" y="47.261" class="k">/index.php&quot;</text><text x="54.108" y="47.261" class="l">200</text><text x="99.198" y="47.261" class="f">│</text><text y="49.432" class="f">│</text><text x="4.008" y="49.432" class="k">127.0.0.1</text><text x="14.028" y="49.432" class="k">-</text><text x="17.034" y="49.432" class="k">25-07-2026</text><text x="28.056" y="49.432" class="k">18:42:08</text><text x="37.074" y="49.432" class="k">&quot;GET</text><text x="42.084" y="49.432" class="k">/api/users&quot;</text><text x="54.108" y="49.432" class="l">200</text><text x="99.198" y="49.432" class="f">│</text><text y="51.603" class="f">│</text><text x="4.008" y="51.603" class="k">203.0.113.9</text><text x="16.032" y="51.603" class="k">-</text><text x="19.038" y="51.603" class="k">25-07-2026</text><text x="30.06" y="51.603" class="k">18:42:08</text><text x="39.078" y="51.603" class="k">&quot;GET</text><text x="44.088" y="51.603" class="k">/error.php&quot;</text><text x="56.112" y="51.603" class="j">500</text><text x="99.198" y="51.603" class="f">│</text><text y="53.774" class="f">│</text><text x="4.008" y="53.774" class="k">198.51.100.7</text><text x="17.034" y="53.774" class="k">-</text><text x="20.04" y="53.774" class="k">25-07-2026</text><text x="31.062" y="53.774" class="k">18:42:08</text><text x="40.08" y="53.774" class="k">&quot;GET</text><text x="45.09" y="53.774" class="k">/missing.php&quot;</text><text x="59.118" y="53.774" class="n">404</text><text x="99.198" y="53.774" class="f">│</text><use xlink:href="#3" y="54.275"/><use xlink:href="#2" y="56.446"/><use xlink:href="#4" y="58.617"/><use xlink:href="#5" y="60.788"/></svg><svg x="700"><use xlink:href="#a"/><use xlink:href="#5"/><use xlink:href="#1" y="2.171"/><use xlink:href="#21" y="4.342"/><use xlink:href="#2" y="6.513"/><use xlink:href="#22" y="8.684"/><use xlink:href="#7" y="10.855"/><use xlink:href="#3" y="13.026"/><use xlink:href="#23" y="15.197"/><use xlink:href="#24" y="17.368"/><text y="21.209" class="f">│</text><text x="4.008" y="21.209" class="k">[25-07-2026</text><text x="16.032" y="21.209" class="k">18:42:09]</text><text x="26.052" y="21.209" class="g">NOTICE</text><text x="32.064" y="21.209" class="k">:</text><text x="34.068" y="21.209" class="k">ready</text><text x="40.08" y="21.209" class="k">to</text><text x="43.086" y="21.209" class="k">handle</text><text x="50.1" y="21.209" class="k">connections</text><text x="99.198" y="21.209" class="f">│</text><text y="23.38" class="f">│</text><text x="4.008" y="23.38" class="k">[25-07-2026</text><text x="16.032" y="23.38" class="k">18:42:09]</text><text x="26.052" y="23.38" class="n">WARNING</text><text x="33.066" y="23.38" class="k">:</text><text x="35.07" y="23.38" class="k">[pool</text><text x="41.082" y="23.38" class="k">www]</text><text x="46.092" y="23.38" class="k">child</text><text x="52.104" y="23.38" class="k">100</text><text x="56.112" y="23.38" class="k">exited</text><text x="63.126" y="23.38" class="k">on</text><text x="66.132" y="23.38" class="k">signal</text><text x="73.146" y="23.38" class="k">15</text><text x="76.152" y="23.38" class="k">(SIGTERM)</text><text x="99.198" y="23.38" class="f">│</text><text y="25.551" class="f">│</text><text x="4.008" y="25.551" class="k">[25-07-2026</text><text x="16.032" y="25.551" class="k">18:42:09]</text><text x="26.052" y="25.551" class="g">NOTICE</text><text x="32.064" y="25.551" class="k">:</text><text x="34.068" y="25.551" class="k">[pool</text><text x="40.08" y="25.551" class="k">www]</text><text x="45.09" y="25.551" class="k">child</text><text x="51.102" y="25.551" class="k">101</text><text x="55.11" y="25.551" class="k">started</text><text x="99.198" y="25.551" class="f">│</text><text y="27.722" class="f">│</text><text x="4.008" y="27.722" class="k">[25-07-2026</text><text x="16.032" y="27.722" class="k">18:42:09]</text><text x="26.052" y="27.722" class="j">ERROR</text><text x="31.062" y="27.722" class="k">:</text><text x="33.066" y="27.722" class="k">[pool</text><text x="39.078" y="27.722" class="k">www]</text><text x="44.088" y="27.722" class="k">accept()</text><text x="53.106" y="27.722" class="k">failed:</text><text x="61.122" y="27.722" class="k">Too</text><text x="65.13" y="27.722" class="k">many</text><text x="70.14" y="27.722" class="k">open</text><text x="75.15" y="27.722" class="k">files</text><text x="81.162" y="27.722" class="k">(24)</text><text x="99.198" y="27.722" class="f">│</text><use xlink:href="#3" y="28.223"/><use xlink:href="#25" y="30.394"/><use xlink:href="#26" y="32.565"/><use xlink:href="#27" y="34.736"/><use xlink:href="#28" y="36.907"/><use xlink:href="#29" y="39.078"/><use xlink:href="#3" y="41.249"/><use xlink:href="#30" y="43.42"/><text y="47.261" class="f">│</text><text x="4.008" y="47.261" class="k">127.0.0.1</text><text x="14.028" y="47.261" class="k">-</text><text x="17.034" y="47.261" class="k">25-07-2026</text><text x="28.056" y="47.261" class="k">18:42:09</text><text x="37.074" y="47.261" class="k">&quot;GET</text><text x="42.084" y="47.261" class="k">/index.php&quot;</text><text x="54.108" y="47.261" class="l">200</text><text x="99.198" y="47.261" class="f">│</text><text y="49.432" class="f">│</text><text x="4.008" y="49.432" class="k">127.0.0.1</text><text x="14.028" y="49.432" class="k">-</text><text x="17.034" y="49.432" class="k">25-07-2026</text><text x="28.056" y="49.432" class="k">18:42:09</text><text x="37.074" y="49.432" class="k">&quot;GET</text><text x="42.084" y="49.432" class="k">/api/users&quot;</text><text x="54.108" y="49.432" class="l">200</text><text x="99.198" y="49.432" class="f">│</text><text y="51.603" class="f">│</text><text x="4.008" y="51.603" class="k">203.0.113.9</text><text x="16.032" y="51.603" class="k">-</text><text x="19.038" y="51.603" class="k">25-07-2026</text><text x="30.06" y="51.603" class="k">18:42:09</text><text x="39.078" y="51.603" class="k">&quot;GET</text><text x="44.088" y="51.603" class="k">/error.php&quot;</text><text x="56.112" y="51.603" class="j">500</text><text x="99.198" y="51.603" class="f">│</text><text y="53.774" class="f">│</text><text x="4.008" y="53.774" class="k">198.51.100.7</text><text x="17.034" y="53.774" class="k">-</text><text x="20.04" y="53.774" class="k">25-07-2026</text><text x="31.062" y="53.774" class="k">18:42:09</text><text x="40.08" y="53.774" class="k">&quot;GET</text><text x="45.09" y="53.774" class="k">/missing.php&quot;</text><text x="59.118" y="53.774" class="n">404</text><text x="99.198" y="53.774" class="f">│</text><use xlink:href="#3" y="54.275"/><use xlink:href="#2" y="56.446"/><use xlink:href="#4" y="58.617"/><use xlink:href="#5" y="60.788"/></svg><svg x="800"><use xlink:href="#a"/><use xlink:href="#5"/><use xlink:href="#1" y="2.171"/><use xlink:href="#21" y="4.342"/><use xlink:href="#2" y="6.513"/><use xlink:href="#22" y="8.684"/><use xlink:href="#7" y="10.855"/><use xlink:href="#3" y="13.026"/><use xlink:href="#23" y="15.197"/><use xlink:href="#24" y="17.368"/><text y="21.209" class="f">│</text><text x="4.008" y="21.209" class="k">[25-07-2026</text><text x="16.032" y="21.209" class="k">18:42:10]</text><text x="26.052" y="21.209" class="g">NOTICE</text><text x="32.064" y="21.209" class="k">:</text><text x="34.068" y="21.209" class="k">ready</text><text x="40.08" y="21.209" class="k">to</text><text x="43.086" y="21.209" class="k">handle</text><text x="50.1" y="21.209" class="k">connections</text><text x="99.198" y="21.209" class="f">│</text><text y="23.38" class="f">│</text><text x="4.008" y="23.38" class="k">[25-07-2026</text><text x="16.032" y="23.38" class="k">18:42:10]</text><text x="26.052" y="23.38" class="n">WARNING</text><text x="33.066" y="23.38" class="k">:</text><text x="35.07" y="23.38" class="k">[pool</text><text x="41.082" y="23.38" class="k">www]</text><text x="46.092" y="23.38" class="k">child</text><text x="52.104" y="23.38" class="k">100</text><text x="56.112" y="23.38" class="k">exited</text><text x="63.126" y="23.38" class="k">on</text><text x="66.132" y="23.38" class="k">signal</text><text x="73.146" y="23.38" class="k">15</text><text x="76.152" y="23.38" class="k">(SIGTERM)</text><text x="99.198" y="23.38" class="f">│</text><text y="25.551" class="f">│</text><text x="4.008" y="25.551" class="k">[25-07-2026</text><text x="16.032" y="25.551" class="k">18:42:10]</text><text x="26.052" y="25.551" class="g">NOTICE</text><text x="32.064" y="25.551" class="k">:</text><text x="34.068" y="25.551" class="k">[pool</text><text x="40.08" y="25.551" class="k">www]</text><text x="45.09" y="25.551" class="k">child</text><text x="51.102" y="25.551" class="k">101</text><text x="55.11" y="25.551" class="k">started</text><text x="99.198" y="25.551" class="f">│</text><use xlink:href="#31" y="26.052"/><use xlink:href="#3" y="28.223"/><use xlink:href="#25" y="30.394"/><use xlink:href="#26" y="32.565"/><use xlink:href="#27" y="34.736"/><use xlink:href="#28" y="36.907"/><use xlink:href="#29" y="39.078"/><use xlink:href="#3" y="41.249"/><use xlink:href="#30" y="43.42"/><use xlink:href="#32" y="45.591"/><use xlink:href="#33" y="47.762"/><use xlink:href="#34" y="49.933"/><use xlink:href="#35" y="52.104"/><use xlink:href="#3" y="54.275"/><use xlink:href="#2" y="56.446"/><use xlink:href="#4" y="58.617"/><use xlink:href="#5" y="60.788"/></svg><svg x="900"><use xlink:href="#a"/><use xlink:href="#31"/><use xlink:href="#3" y="2.171"/><use xlink:href="#25" y="4.342"/><use xlink:href="#26" y="6.513"/><use xlink:href="#27" y="8.684"/><use xlink:href="#28" y="10.855"/><use xlink:href="#29" y="13.026"/><use xlink:href="#3" y="15.197"/><use xlink:href="#30" y="17.368"/><use xlink:href="#32" y="19.539"/><use xlink:href="#33" y="21.71"/><use xlink:href="#34" y="23.881"/><use xlink:href="#35" y="26.052"/><use xlink:href="#3" y="28.223"/><use xlink:href="#2" y="30.394"/><use xlink:href="#4" y="32.565"/><use xlink:href="#5" y="34.736"/><use xlink:href="#1" y="36.907"/><use xlink:href="#36" y="39.078"/><use xlink:href="#2" y="41.249"/><use xlink:href="#37" y="43.42"/><use xlink:href="#3" y="45.591"/><use xlink:href="#38" y="47.762"/><use xlink:href="#3" y="49.933"/><use xlink:href="#39" y="52.104"/><use xlink:href="#40" y="54.275"/><use xlink:href="#2" y="56.446"/><use xlink:href="#4" y="58.617"/><use xlink:href="#5" y="60.788"/></svg><svg x="1000"><use xlink:href="#a"/><use xlink:href="#b" x="-.004" y="62.934"/><use xlink:href="#35"/><use xlink:href="#3" y="2.171"/><use xlink:href="#2" y="4.342"/><use xlink:href="#4" y="6.513"/><use xlink:href="#5" y="8.684"/><use xlink:href="#1" y="10.855"/><use xlink:href="#36" y="13.026"/><use xlink:href="#2" y="15.197"/><use xlink:href="#37" y="17.368"/><use xlink:href="#3" y="19.539"/><use xlink:href="#38" y="21.71"/><use xlink:href="#3" y="23.881"/><use xlink:href="#39" y="26.052"/><use xlink:href="#40" y="28.223"/><use xlink:href="#2" y="30.394"/><use xlink:href="#4" y="32.565"/><use xlink:href="#5" y="34.736"/><use xlink:href="#1" y="36.907"/><use xlink:href="#36" y="39.078"/><use xlink:href="#2" y="41.249"/><use xlink:href="#37" y="43.42"/><use xlink:href="#3" y="45.591"/><use xlink:href="#38" y="47.762"/><use xlink:href="#3" y="49.933"/><use xlink:href="#39" y="52.104"/><use xlink:href="#40" y="54.275"/><use xlink:href="#2" y="56.446"/><use xlink:href="#4" y="58.617"/><use xlink:href="#5" y="60.788"/></svg></svg></g></g></svg></svg>
